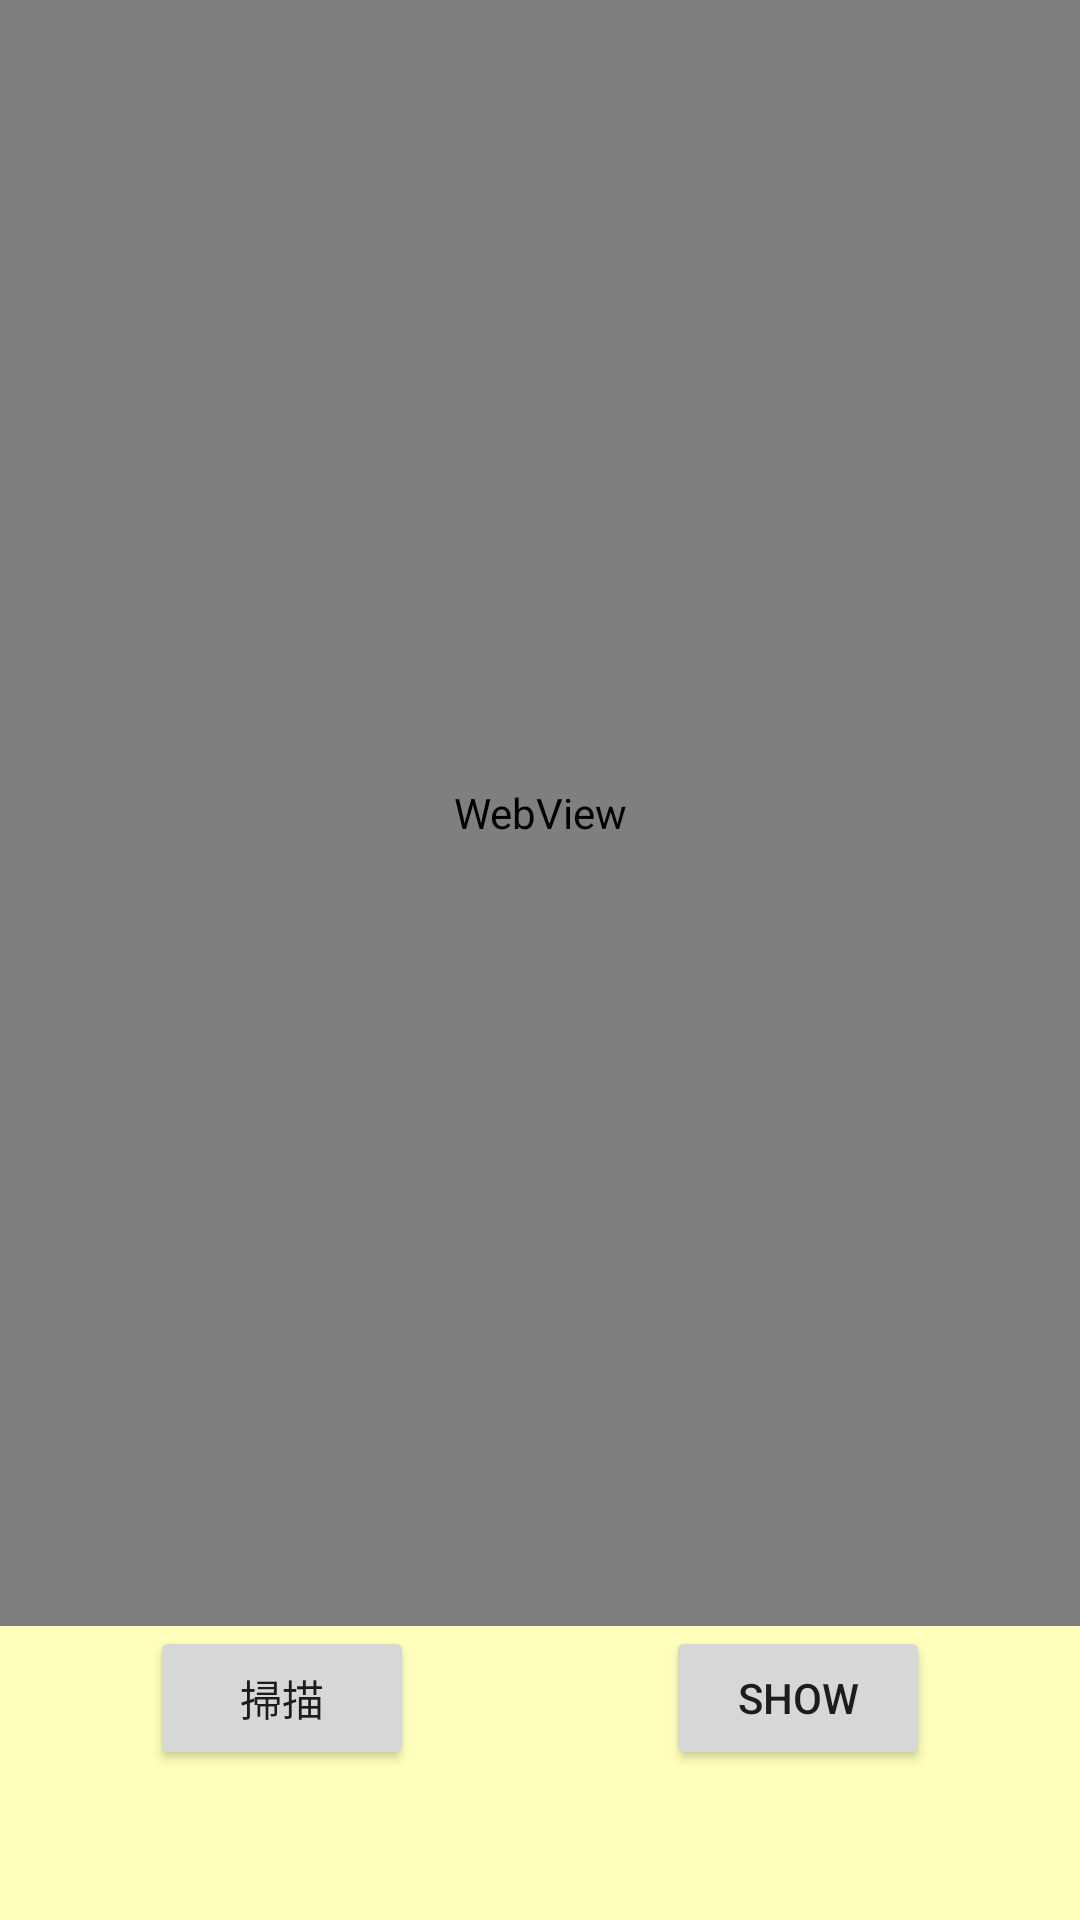

Here is an Android app screen rendered from its layout file. Give the layout XML and the strings, colors and styles it references.
<!-- AndroidManifest.xml: application theme Theme.AutoConnectWifi -->
<!-- res/layout/activity_main.xml -->
<?xml version="1.0" encoding="utf-8"?>
<androidx.constraintlayout.widget.ConstraintLayout xmlns:android="http://schemas.android.com/apk/res/android"
    xmlns:app="http://schemas.android.com/apk/res-auto"
    xmlns:tools="http://schemas.android.com/tools"
    android:layout_width="match_parent"
    android:layout_height="match_parent"
    tools:context=".MainActivity"
    android:background="#FFFFBB">

    <Button
        android:id="@+id/btn"
        android:layout_width="wrap_content"
        android:layout_height="wrap_content"
        android:layout_marginBottom="50dp"
        android:layout_marginLeft="50dp"
        android:text="掃描"
        app:layout_constraintBottom_toBottomOf="parent"
        app:layout_constraintLeft_toLeftOf="parent" />

    <Button
        android:id="@+id/btnShow"
        android:layout_width="wrap_content"
        android:layout_height="wrap_content"
        android:layout_marginBottom="50dp"
        android:layout_marginRight="50dp"
        android:text="Show"
        app:layout_constraintBottom_toBottomOf="parent"
        app:layout_constraintEnd_toEndOf="parent" />

    <WebView
        android:id="@+id/web"
        android:layout_width="match_parent"
        android:layout_height="0dp"
        app:layout_constraintBottom_toTopOf="@+id/btn"
        app:layout_constraintEnd_toEndOf="parent"
        app:layout_constraintStart_toStartOf="parent"
        app:layout_constraintTop_toTopOf="parent"/>



</androidx.constraintlayout.widget.ConstraintLayout>
<!-- resources referenced by this layout -->
<resources>
  <style name="Theme.AutoConnectWifi" parent="Theme.MaterialComponents.DayNight.DarkActionBar">
          
          <item name="colorPrimary">@color/purple_500</item>
          <item name="colorPrimaryVariant">@color/purple_700</item>
          <item name="colorOnPrimary">@color/white</item>
          
          <item name="colorSecondary">@color/teal_200</item>
          <item name="colorSecondaryVariant">@color/teal_700</item>
          <item name="colorOnSecondary">@color/black</item>
          
          <item name="android:statusBarColor" tools:targetApi="l">?attr/colorPrimaryVariant</item>
          
      </style>
  <!-- not gathered from this repository: default colours our renderer supplied (Android Studio template values) -->
  <color name="purple_500">#FF6200EE</color>
  <color name="purple_700">#FF3700B3</color>
  <color name="teal_200">#FF03DAC5</color>
  <color name="teal_700">#FF018786</color>
  <color name="black">#FF000000</color>
  <color name="white">#FFFFFFFF</color>
</resources>
